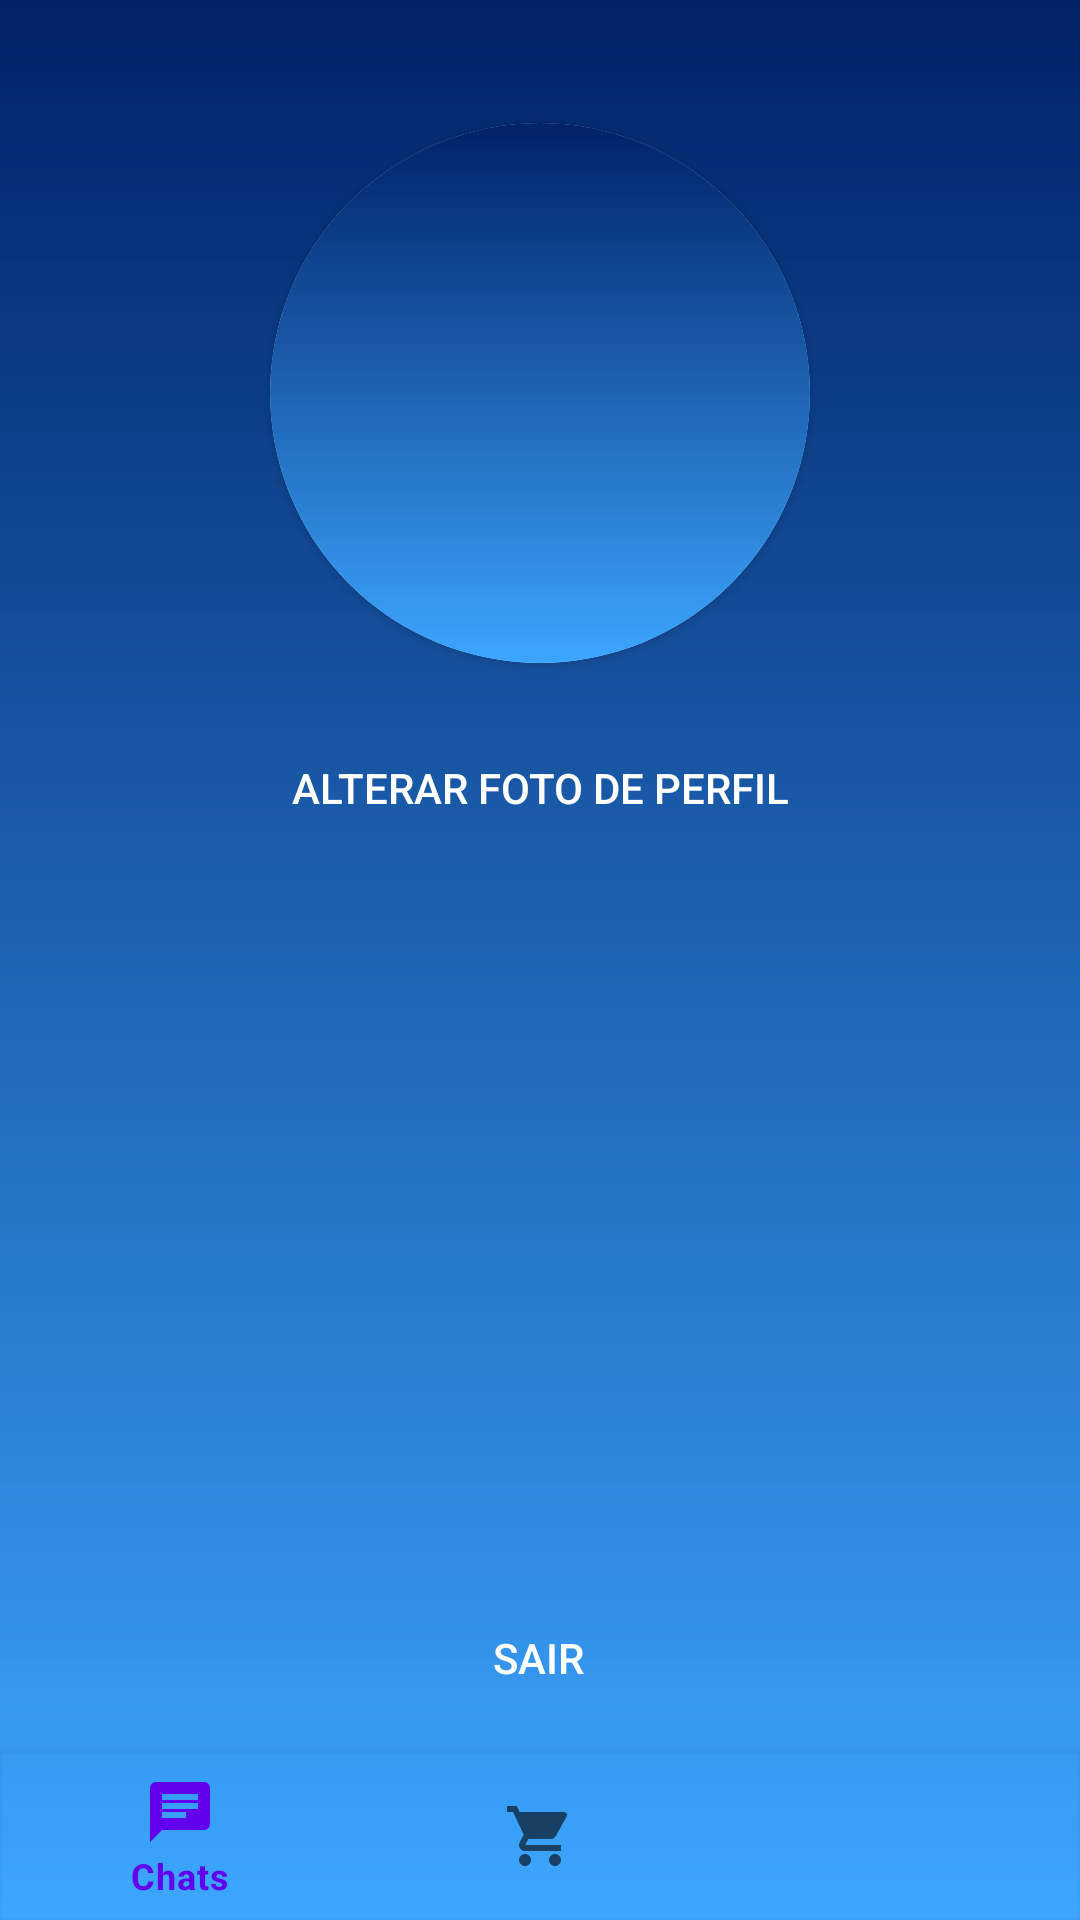

This screen was rendered from an Android layout file. Write that file and the resources it references.
<!-- AndroidManifest.xml: application theme Theme.SpaceChat -->
<!-- res/layout/activity_perfil.xml -->
<?xml version="1.0" encoding="utf-8"?>
<androidx.constraintlayout.widget.ConstraintLayout xmlns:android="http://schemas.android.com/apk/res/android"
    xmlns:app="http://schemas.android.com/apk/res-auto"
    xmlns:tools="http://schemas.android.com/tools"
    android:id="@+id/perfil"
    android:layout_width="match_parent"
    android:layout_height="match_parent"
    android:background="@drawable/gradient"
    tools:context=".Perfil">

    <TextView
        android:id="@+id/txtNomeUser"
        android:layout_width="fill_parent"
        android:layout_height="wrap_content"
        android:gravity="center"
        android:layout_marginTop="48dp"
        android:autoSizeTextType="uniform"
        android:editable="false"
        android:fontFamily="sans-serif"
        android:textColor="@color/white"
        android:textSize="20sp"
        app:layout_constraintEnd_toEndOf="parent"
        app:layout_constraintHorizontal_bias="0.501"
        app:layout_constraintStart_toStartOf="parent"
        app:layout_constraintTop_toBottomOf="@+id/btnAlterarFotoPerfil" />

    <TextView
        android:id="@+id/txtUserName"
        android:layout_width="fill_parent"
        android:layout_height="wrap_content"
        android:gravity="center"
        android:layout_marginTop="20dp"
        android:editable="false"
        android:fontFamily="sans-serif"
        android:textColor="@color/white"
        android:textSize="20sp"
        app:layout_constraintEnd_toEndOf="parent"
        app:layout_constraintHorizontal_bias="0.501"
        app:layout_constraintStart_toStartOf="parent"
        app:layout_constraintTop_toBottomOf="@+id/txtNomeUser" />

    <TextView
        android:id="@+id/txtUserEmail"
        android:layout_width="fill_parent"
        android:layout_height="wrap_content"
        android:gravity="center"
        android:layout_marginTop="20dp"
        android:editable="false"
        android:fontFamily="sans-serif"
        android:textColor="@color/white"
        android:textSize="20sp"
        app:layout_constraintEnd_toEndOf="parent"
        app:layout_constraintHorizontal_bias="0.501"
        app:layout_constraintStart_toStartOf="parent"
        app:layout_constraintTop_toBottomOf="@+id/txtUserName" />

    <TextView
        android:id="@+id/txtNumber"
        android:layout_width="fill_parent"
        android:layout_height="wrap_content"
        android:gravity="center"
        android:layout_marginTop="16dp"
        android:editable="false"
        android:fontFamily="sans-serif"
        android:textColor="@color/white"
        android:textSize="20sp"
        app:layout_constraintEnd_toEndOf="parent"
        app:layout_constraintHorizontal_bias="0.501"
        app:layout_constraintStart_toStartOf="parent"
        app:layout_constraintTop_toBottomOf="@+id/txtUserEmail" />

    <androidx.cardview.widget.CardView
        android:id="@+id/cardView2"
        android:layout_width="180dp"
        android:layout_height="180dp"
        android:layout_marginTop="41dp"
        android:layout_marginBottom="381dp"
        app:cardCornerRadius="90dp"
        app:layout_constraintEnd_toEndOf="parent"
        app:layout_constraintStart_toStartOf="parent"
        app:layout_constraintTop_toTopOf="parent">

        <ImageView
            android:id="@+id/perfil_img"
            android:layout_width="match_parent"
            android:layout_height="match_parent"
            android:background="@drawable/gradient"
            android:scaleType="centerCrop"
            android:src="@drawable/ic_account_img" />
    </androidx.cardview.widget.CardView>

    <Button
        android:id="@+id/btnAlterarFotoPerfil"
        android:layout_width="wrap_content"
        android:layout_height="wrap_content"
        android:background="@drawable/round_blue_shape"
        android:text="Alterar foto de perfil"
        android:textColor="@color/white"
        app:layout_constraintBottom_toBottomOf="parent"
        app:layout_constraintEnd_toEndOf="parent"
        app:layout_constraintStart_toStartOf="parent"
        app:layout_constraintTop_toBottomOf="@+id/cardView2"
        app:layout_constraintVertical_bias="0.048" />

    <Button
        android:id="@+id/btnLogOut"
        android:layout_width="wrap_content"
        android:layout_height="wrap_content"
        android:layout_marginTop="30dp"
        android:background="@drawable/round_blue_shape"
        android:text="Sair"
        android:textColor="@color/white"
        app:layout_constraintEnd_toEndOf="parent"
        app:layout_constraintHorizontal_bias="0.498"
        app:layout_constraintStart_toStartOf="parent"
        app:layout_constraintTop_toBottomOf="@+id/txtNumber" />

    <com.google.android.material.bottomnavigation.BottomNavigationView
        android:id="@+id/bottom_navigation2"
        android:layout_width="0dp"
        android:layout_height="wrap_content"
        android:background="@android:color/transparent"
        android:outlineSpotShadowColor="@android:color/transparent"
        app:labelVisibilityMode="selected"
        app:layout_constraintBottom_toBottomOf="parent"
        app:layout_constraintEnd_toEndOf="parent"
        app:layout_constraintStart_toStartOf="parent"
        app:menu="@menu/menu_base" />


</androidx.constraintlayout.widget.ConstraintLayout>
<!-- resources referenced by this layout -->
<resources>
  <color name="white">#FFFFFFFF</color>
  <!-- drawable gradient (drawable) -->
  <?xml version="1.0" encoding="utf-8"?>
  <shape xmlns:android="http://schemas.android.com/apk/res/android">
      <gradient
  
          android:startColor="@color/colorAccent"
          android:endColor="@color/colorSecondary"
          android:angle="270"/>
  
  </shape>
  <style name="Theme.SpaceChat" parent="Theme.MaterialComponents.DayNight.DarkActionBar">
          
          <item name="colorPrimary">@color/purple_500</item>
          <item name="colorPrimaryVariant">@color/purple_700</item>
          <item name="colorOnPrimary">@color/white</item>
          
          <item name="colorSecondary">@color/teal_200</item>
          <item name="colorSecondaryVariant">@color/teal_700</item>
          <item name="colorOnSecondary">@color/black</item>
          
          <item name="android:statusBarColor" tools:targetApi="l">@color/colorPrimary</item>
          
      </style>
  <color name="colorAccent">#002268</color>
  <color name="colorSecondary">#F433A2FF</color>
  <color name="purple_500">#FF6200EE</color>
  <color name="purple_700">#FF3700B3</color>
  <color name="teal_200">#FF03DAC5</color>
  <color name="teal_700">#FF018786</color>
  <color name="black">#FF000000</color>
  <color name="colorPrimary">#33A2FF</color>
</resources>
